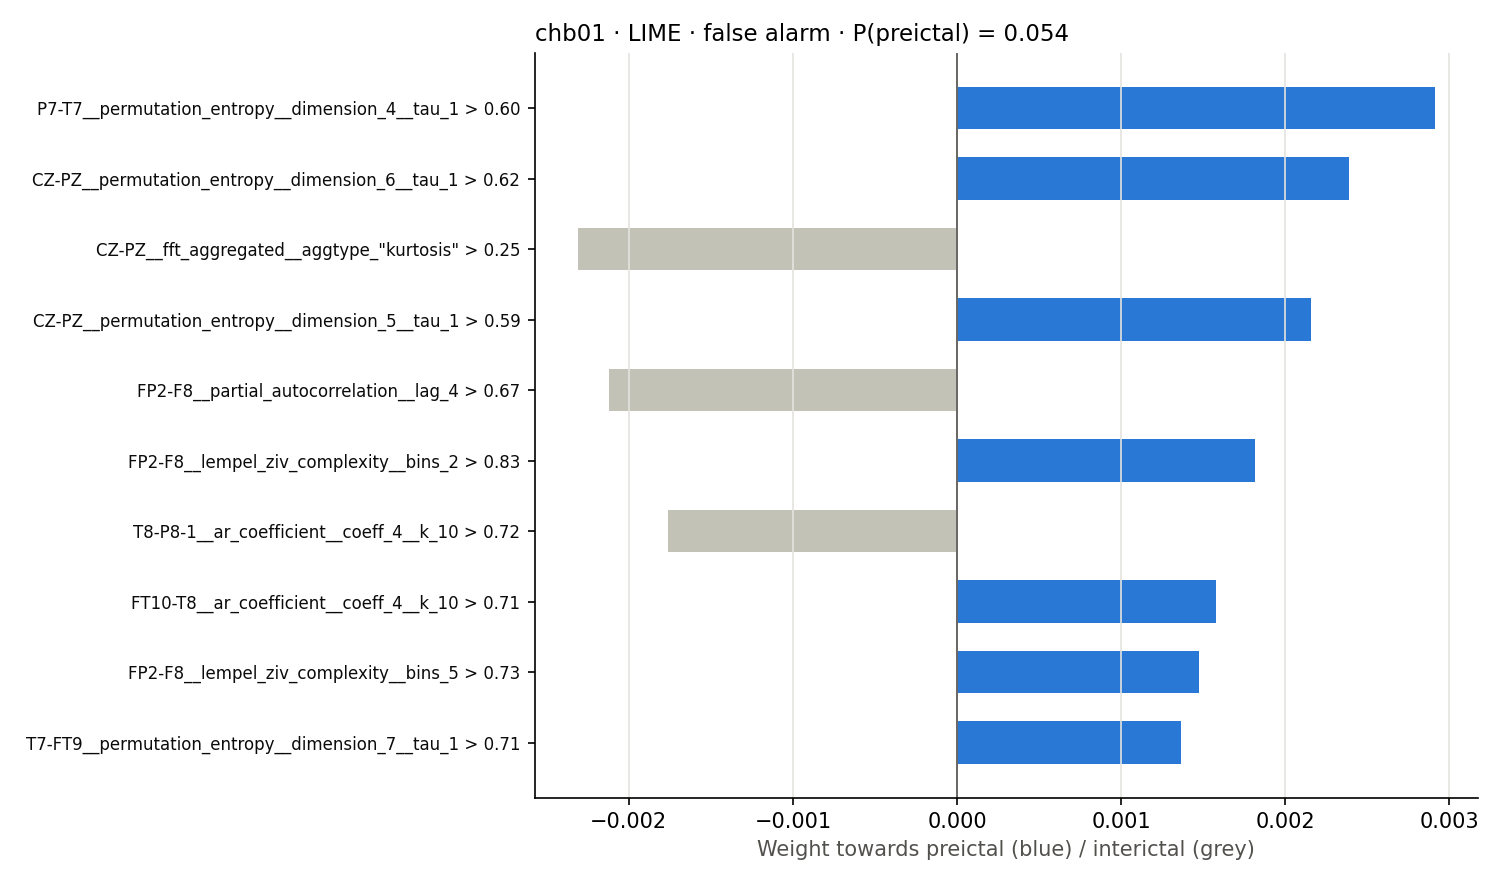

Data behind this chart, as committed beside it:
rule, weight
P7-T7__permutation_entropy__dimension_4_…, 0.00291
CZ-PZ__permutation_entropy__dimension_6_…, 0.002389
CZ-PZ__fft_aggregated__aggtype_"kurtosis…, -0.002311
CZ-PZ__permutation_entropy__dimension_5_…, 0.002158
FP2-F8__partial_autocorrelation__lag_4 >…, -0.002123
FP2-F8__lempel_ziv_complexity__bins_2 > …, 0.001816
T8-P8-1__ar_coefficient__coeff_4__k_10 >…, -0.001759
FT10-T8__ar_coefficient__coeff_4__k_10 >…, 0.001578
FP2-F8__lempel_ziv_complexity__bins_5 > …, 0.001474
T7-FT9__permutation_entropy__dimension_7…, 0.001364
